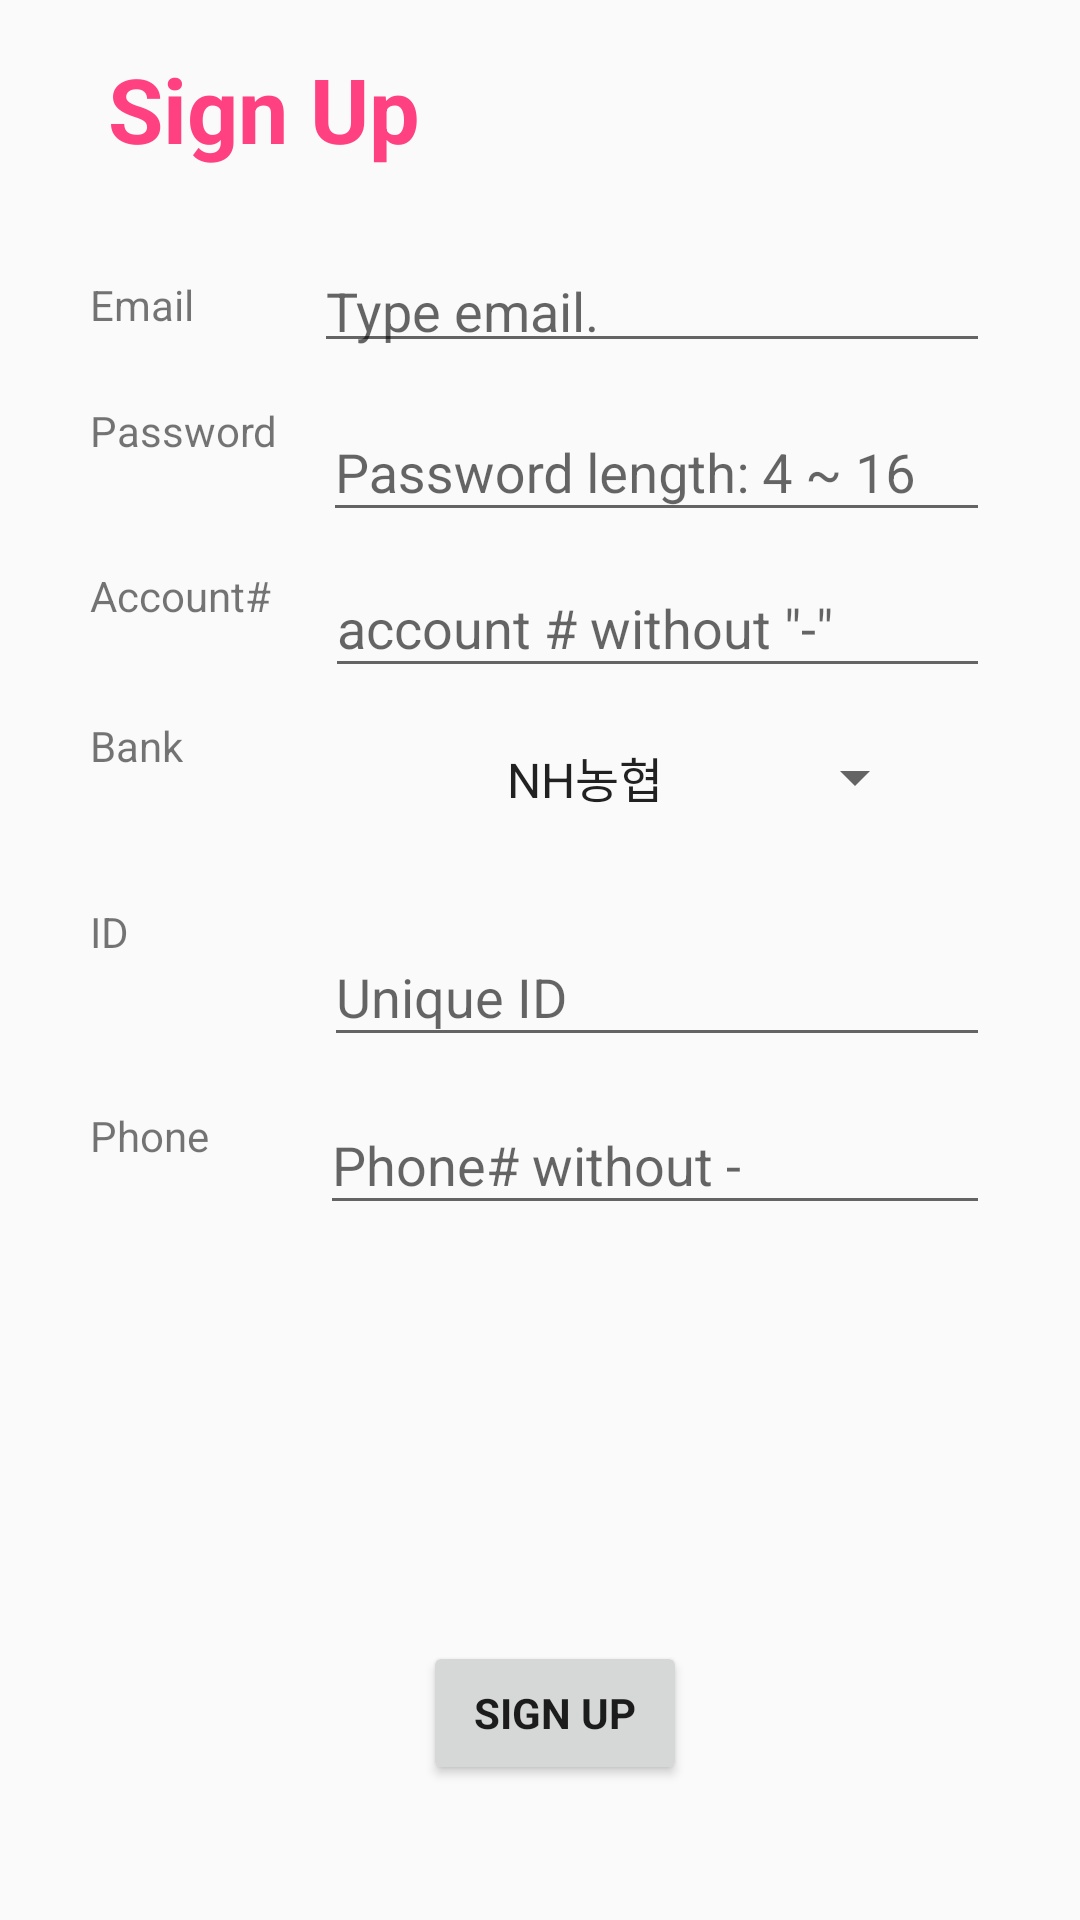

Layout XML and referenced resources for this Android screen:
<!-- AndroidManifest.xml: application theme Theme.AppCompat.Light.NoActionBar -->
<!-- res/layout/activity_signup.xml -->
<?xml version="1.0" encoding="utf-8"?>
<RelativeLayout xmlns:android="http://schemas.android.com/apk/res/android"
    android:layout_width="match_parent"
    android:layout_height="match_parent">

    <Spinner
        android:id="@+id/signupBank"
        android:layout_width="wrap_content"
        android:layout_height="48dp"
        android:layout_alignBaseline="@+id/textView6"
        android:layout_alignParentEnd="true"
        android:layout_marginStart="68dp"
        android:layout_marginEnd="51dp"
        android:layout_toEndOf="@+id/textView6"
        android:entries="@array/bankList"
        android:textAlignment="center" />

    <TextView
        android:id="@+id/textView3"
        android:layout_width="wrap_content"
        android:layout_height="wrap_content"
        android:layout_alignParentStart="true"
        android:layout_marginStart="36dp"
        android:layout_marginTop="16dp"
        android:fontFamily="sans-serif"
        android:text="@string/sign_up"
        android:textColor="@color/colorAccent"
        android:textSize="30sp"
        android:textStyle="bold" />

    <TextView
        android:id="@+id/textView4"
        android:layout_width="wrap_content"
        android:layout_height="wrap_content"
        android:layout_alignParentStart="true"
        android:layout_alignParentTop="true"
        android:layout_marginStart="30dp"
        android:layout_marginTop="92dp"
        android:text="@string/signup_email" />

    <TextView
        android:id="@+id/textView8"
        android:layout_width="wrap_content"
        android:layout_height="wrap_content"
        android:layout_alignParentStart="true"
        android:layout_alignParentTop="true"
        android:layout_marginStart="30dp"
        android:layout_marginTop="134dp"
        android:text="@string/signup_password" />

    <TextView
        android:id="@+id/textView5"
        android:layout_width="wrap_content"
        android:layout_height="wrap_content"
        android:layout_alignParentStart="true"
        android:layout_alignParentTop="true"
        android:layout_marginStart="30dp"
        android:layout_marginTop="189dp"
        android:text="@string/signup_account" />

    <TextView
        android:id="@+id/textView6"
        android:layout_width="wrap_content"
        android:layout_height="wrap_content"
        android:layout_alignParentStart="true"
        android:layout_alignParentTop="true"
        android:layout_marginStart="30dp"
        android:layout_marginTop="239dp"
        android:text="@string/signup_bank" />

    <TextView
        android:id="@+id/user"
        android:layout_width="wrap_content"
        android:layout_height="wrap_content"
        android:layout_alignParentStart="true"
        android:layout_alignParentTop="true"
        android:layout_marginStart="30dp"
        android:layout_marginTop="301dp"
        android:text="@string/signup_id" />

    <TextView
        android:id="@+id/userphone"
        android:layout_width="wrap_content"
        android:layout_height="wrap_content"
        android:layout_alignParentStart="true"
        android:layout_alignParentTop="true"
        android:layout_marginStart="30dp"
        android:layout_marginTop="369dp"
        android:text="@string/signup_phone" />


    <android.support.design.widget.TextInputLayout
        android:id="@+id/signupAccountNumLayout"
        android:layout_width="wrap_content"
        android:layout_height="wrap_content"
        android:layout_alignParentTop="true"
        android:layout_alignParentEnd="true"
        android:layout_marginStart="18dp"
        android:layout_marginTop="177dp"
        android:layout_marginEnd="30dp"
        android:layout_toEndOf="@+id/textView5"
        android:ems="10">

        <android.support.design.widget.TextInputEditText
            android:id="@+id/signupAccountNum"
            android:layout_width="match_parent"
            android:layout_height="wrap_content"
            android:hint='account # without "-"' />
    </android.support.design.widget.TextInputLayout>


    <android.support.design.widget.TextInputLayout
        android:id="@+id/signupEmailLayout"
        android:layout_width="189dp"
        android:layout_height="47dp"
        android:layout_alignParentTop="true"
        android:layout_alignParentEnd="true"
        android:layout_marginStart="40dp"
        android:layout_marginTop="74dp"
        android:layout_marginEnd="30dp"
        android:layout_toEndOf="@+id/textView4"
        android:ems="10">

        <android.support.design.widget.TextInputEditText
            android:id="@+id/signupEmail"
            android:layout_width="match_parent"
            android:layout_height="wrap_content"
            android:hint="@string/signup_email_text" />
    </android.support.design.widget.TextInputLayout>

    <android.support.design.widget.TextInputLayout
        android:id="@+id/signupPasswordLayout"
        android:layout_width="wrap_content"
        android:layout_height="wrap_content"
        android:layout_alignParentTop="true"
        android:layout_alignParentEnd="true"
        android:layout_marginStart="15dp"
        android:layout_marginTop="125dp"
        android:layout_marginEnd="30dp"
        android:layout_toEndOf="@+id/textView8"
        android:ems="10">

        <android.support.design.widget.TextInputEditText
            android:id="@+id/signupPassword"
            android:layout_width="match_parent"
            android:layout_height="wrap_content"
            android:hint="@string/signup_password_condition" />
    </android.support.design.widget.TextInputLayout>

    <android.support.design.widget.TextInputLayout
        android:id="@+id/signupUserIDLayout"
        android:layout_width="194dp"
        android:layout_height="wrap_content"
        android:layout_alignParentTop="true"
        android:layout_alignParentEnd="true"
        android:layout_marginStart="65dp"
        android:layout_marginTop="300dp"
        android:layout_marginEnd="30dp"
        android:layout_toEndOf="@+id/user"
        android:ems="10">

        <android.support.design.widget.TextInputEditText
            android:id="@+id/signupUserID"
            android:layout_width="match_parent"
            android:layout_height="wrap_content"
            android:hint="@string/signup_id_text" />
    </android.support.design.widget.TextInputLayout>


    <android.support.design.widget.TextInputLayout
        android:id="@+id/signupPhoneLayout"
        android:layout_width="197dp"
        android:layout_height="wrap_content"
        android:layout_alignParentTop="true"
        android:layout_alignParentEnd="true"
        android:layout_marginStart="37dp"
        android:layout_marginTop="356dp"
        android:layout_marginEnd="30dp"
        android:layout_toEndOf="@+id/userphone"
        android:ems="10">

        <android.support.design.widget.TextInputEditText
            android:id="@+id/signupPhone"
            android:layout_width="match_parent"
            android:layout_height="wrap_content"
            android:hint="@string/signup_phone_text" />
    </android.support.design.widget.TextInputLayout>


    <Button
        android:id="@+id/signupBtn"
        android:layout_width="wrap_content"
        android:layout_height="wrap_content"
        android:layout_alignParentStart="true"
        android:layout_alignParentEnd="true"
        android:layout_alignParentBottom="true"
        android:layout_marginStart="141dp"
        android:layout_marginEnd="131dp"
        android:layout_marginBottom="45dp"
        android:fontFamily="sans-serif"
        android:text="@string/sign_up"
        android:textStyle="bold" />

</RelativeLayout>
<!-- resources referenced by this layout -->
<resources>
  <string-array name="bankList">
          <item>NH농협</item>
          <item>KB국민은행</item>
          <item>신한은행</item>
          <item>우리은행</item>
          <item>KEB하나은행</item>
          <item>IBK기업은행</item>
          <item>외환은행</item>
          <item>SC제일은행</item>
          <item>씨티은행</item>
          <item>KDB산업은행</item>
          <item>새마을금고</item>
          <item>대구은행</item>
          <item>광주은행</item>
          <item>우체국</item>
          <item>신협중앙회</item>
      </string-array>
  <color name="colorAccent">#ff4081</color>
  <string name="sign_up">Sign Up</string>
  <string name="signup_account">Account#</string>
  <string name="signup_bank">Bank</string>
  <string name="signup_email">Email</string>
  <string name="signup_email_text">Type email.</string>
  <string name="signup_id">ID</string>
  <string name="signup_id_text">Unique ID</string>
  <string name="signup_password">Password</string>
  <string name="signup_password_condition">Password length: 4 ~ 16</string>
  <string name="signup_phone">Phone</string>
  <string name="signup_phone_text">Phone# without "-"</string>
</resources>
